Run: headless pygame with SDL's dummy video driver; simulated clock (each Clock.tick advances the game by its frame time, no real sleeping); random seed 0; keys injected as events and as key.get_pressed() state; no mouse input.
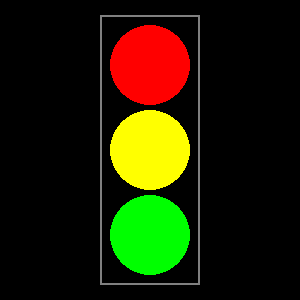
Frame 1 of 4 · flips 1–60 · no input
Frame 2 of 4 · flips 61–180 · tapped SPACE, RETURN · held RIGHT (→), D · screen unchanged from frame 1, image omitted
Frame 3 of 4 · flips 181–300 · held DOWN (↓), S · screen unchanged from frame 2, image omitted
Frame 4 of 4 · flips 301–420 · held LEFT (←), A, UP (↑), W · screen unchanged from frame 3, image omitted

The pygame program that drew these frames:

import pygame

pygame.init()

# aken
screen_width = 300
screen_height = 300
screen = pygame.display.set_mode((screen_width, screen_height))
pygame.display.set_caption("Foor - Martin Tehvanus")

# värvid
gray = (128, 128, 128)
red = (255, 0, 0)
yellow = (255, 255, 0)
green = (0, 255, 0)
black = (0, 0, 0)

# ringi raadius
circle_radius = 40

# ringide asukohad
circle_positions = [
    (screen_width // 2, screen_height // 4.6),
    (screen_width // 2, screen_height // 2),
    (screen_width // 2, 2.2 * screen_height // 2.8)
]

# valgusfoori kasti suurus ja positsioon
box_width = 100
box_height = 270
box_x = (screen_width - box_width) // 2
box_y = (screen_height - box_height) // 2

running = True
while running:
    for event in pygame.event.get():
        if event.type == pygame.QUIT:
            running = False

    # värvib tausta mustaks
    screen.fill(black)

    # joonistab raami
    pygame.draw.rect(screen, gray, (box_x, box_y, box_width, box_height), 2)

    # joonistab ringid
    for i, position in enumerate(circle_positions):
        color = red if i == 0 else yellow if i == 1 else green
        pygame.draw.circle(screen, color, position, circle_radius)

    # uuendab ekraani
    pygame.display.flip()

pygame.quit()
